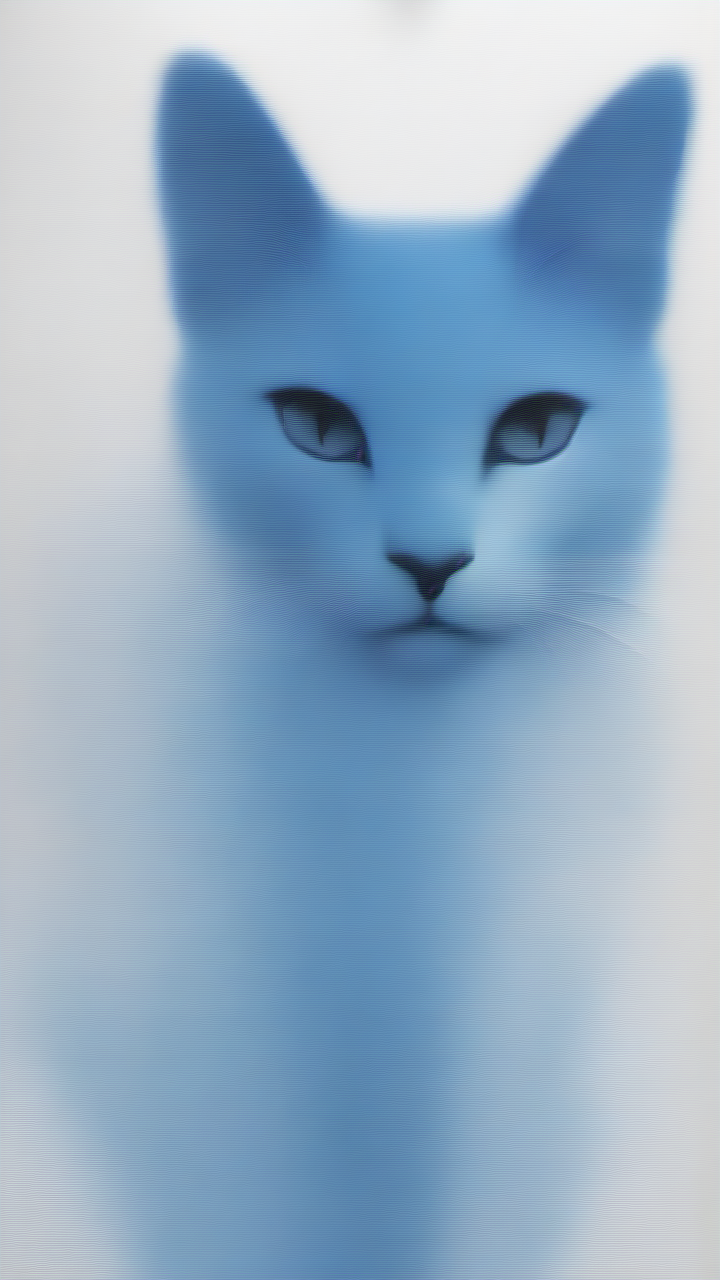
Generation parameters embedded in this image by AUTOMATIC1111 Stable Diffusion web UI or a fork of it (Forge, ...) (PNG 'parameters' text chunk):
Positive prompt :  blue cat
Negative prompt: 
Steps: 7, Sampler: euler_ancestral_karras, CFG scale: 5.0, Seed: 107710094268591, Size: 720x1280, Model: sd_xl_base_1.0, VAE: sdxl_vae, Version: ComfyUI, Extra info: Lora :  RIEN_PAS_DE_LORA --- Par Dfalm 2024 ---  [url redacted] -- [url redacted] 